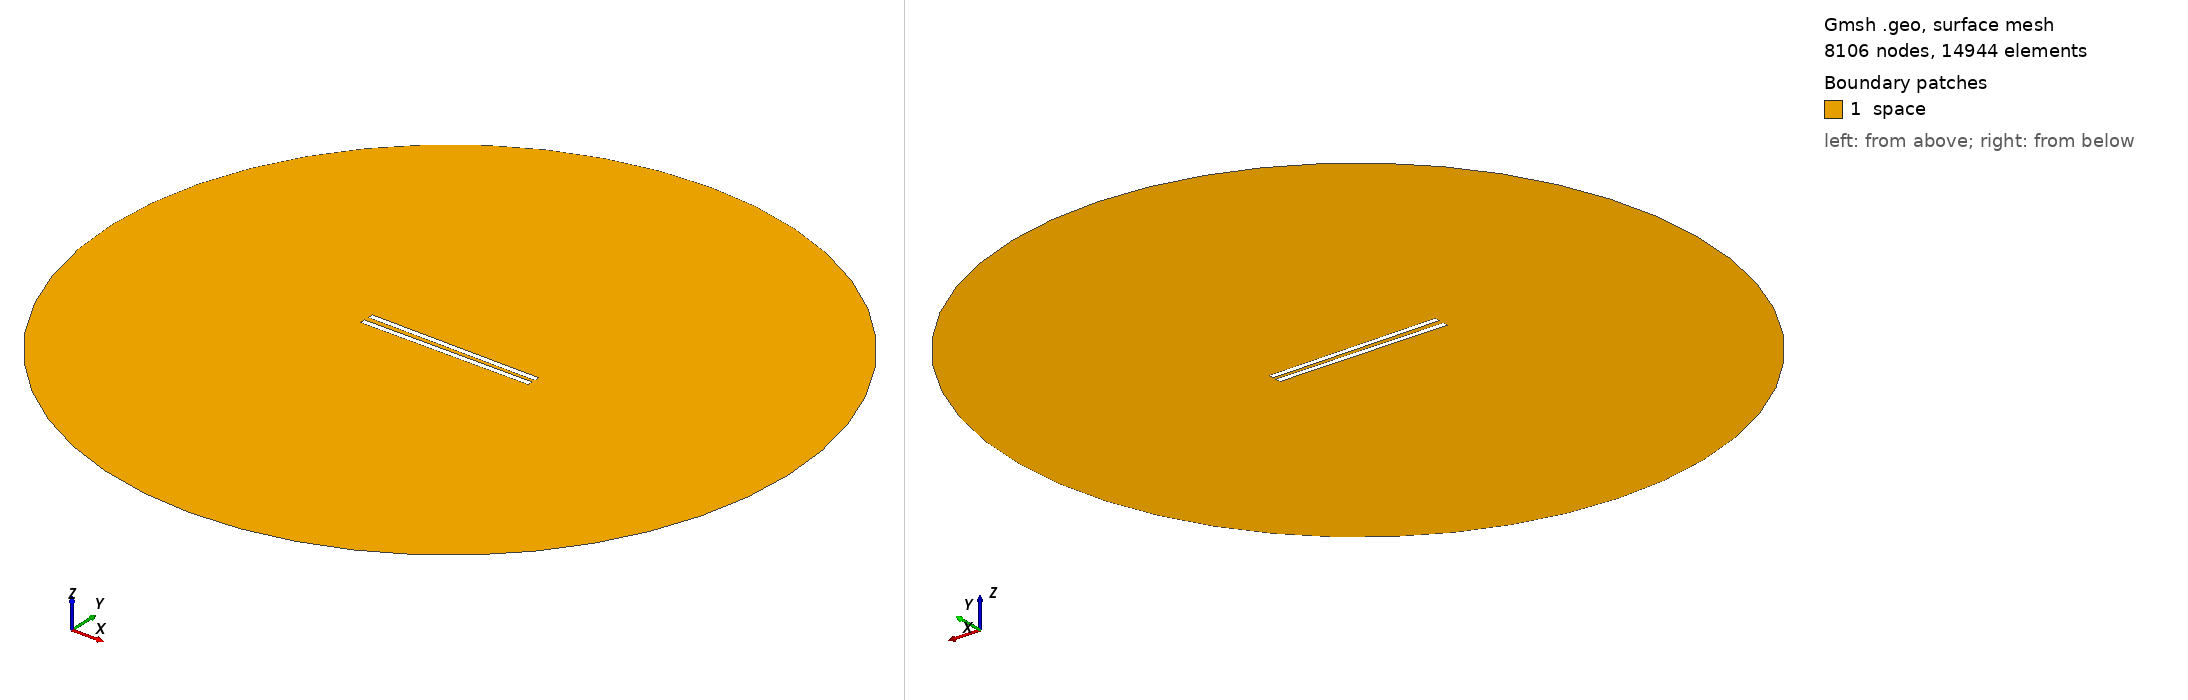

Gmsh geometry script, surface-meshed: 8106 nodes, 14944 surface elements. Boundary patches (legend numbers): 1 space. Left view from above one corner, right view from below the opposite corner. Legend entries are the model's physical surfaces. The drawing asked Gmsh for element sizes between 1% and 20% of the model's largest extent; the script's own settings can give other sizes.

=== 588.geo (drawn) ===
// Set the geometry kernel
SetFactory("OpenCASCADE");

//---------------------------------------
// Rectangles
//---------------------------------------

// Rectangle 1 (top)
Point(1) = {-49.62222222222222, 1.1944444444444444, 0, 1.0};
Point(2) = {49.62222222222222, 1.1944444444444444, 0, 1.0};
Point(3) = {49.62222222222222, 4.438888888888889, 0, 1.0};
Point(4) = {-49.62222222222222, 4.438888888888889, 0, 1.0};

Line(1) = {1, 2};
Line(2) = {2, 3};
Line(3) = {3, 4};
Line(4) = {4, 1};

Line Loop(1) = {1, 2, 3, 4};
Plane Surface(1) = {1};

Rotate { {0, 0, 1}, {0,  1.1944444444444444,  0}, -0.01 } {
  Surface{1};
}

// Rectangle 2 (bottom)
Point(5) = {-49.62222222222222, -1.1944444444444444, 0, 1.0};
Point(6) = {49.62222222222222, -1.1944444444444444, 0, 1.0};
Point(7) = {49.62222222222222, -4.438888888888889, 0, 1.0};
Point(8) = {-49.62222222222222, -4.438888888888889, 0, 1.0};

Line(5) = {5, 6};
Line(6) = {6, 7};
Line(7) = {7, 8};
Line(8) = {8, 5};

Line Loop(2) = {5, 6, 7, 8};
Plane Surface(2) = {2}; 


//---------------------------------------
// Circle
//---------------------------------------

// Define points
Point(9) = {0, 0, 0};        // Center
Point(10) = {200, 0, 0};     // Start point
Point(11) = {0, 200, 0};     // 90 degrees
Point(12) = {-200, 0, 0};    // 180 degrees
Point(13) = {0, -200, 0};    // 270 degrees

// Define circle arcs (each needs start, center, end)
Circle(9) = {10, 9, 11};
Circle(10) = {11, 9, 12};
Circle(11) = {12, 9, 13};
Circle(12) = {13, 9, 10};

// Define curve loop and surface if needed
Curve Loop(3) = {9, 10, 11, 12};
Surface(3) = {3};

//---------------------------------------
// Define Physical Groups
//---------------------------------------                

//--- Physical Curves
// Physical groups for boundaries
Physical Line("force_segment", 10) = {1};
Physical Line("upper_plate", 11) = {2, 3, 4};
Physical Line("lower_plate", 12) = {5, 6, 7, 8};
Physical Line("boundary", 20) = {9, 10, 11, 12};

// Subtract Rectangles from Circle
BooleanDifference{ Surface{3}; Delete; }{ Surface{1}; Surface{2}; Delete; }
//--- Physical Surfaces
Physical Surface("space", 30) = {3};


//---------------------------------------
// Fine mesh near the plates
//--------------------------------------- 

// Define a distance field for mesh refinement
Field[1] = Distance;
Field[1].CurvesList = {1, 2, 3, 4, 5, 6, 7, 8};  // Rectangle curves
Field[1].NumPointsPerCurve = 200;

c = 0.3;
// Define threshold field to control mesh size based on distance to attractor
Field[2] = Threshold;
Field[2].IField = 1;
Field[2].LcMin = c; // Minimum element size near the attractor
Field[2].LcMax = 100*c;  // Maximum element size away from the attractor
Field[2].DistMin = 0.01;
Field[2].DistMax = 40;

Background Field = 2;

//---------------------------------------
// 6. Generate the Mesh
//---------------------------------------
Mesh 2;  // 2D mesh generation
